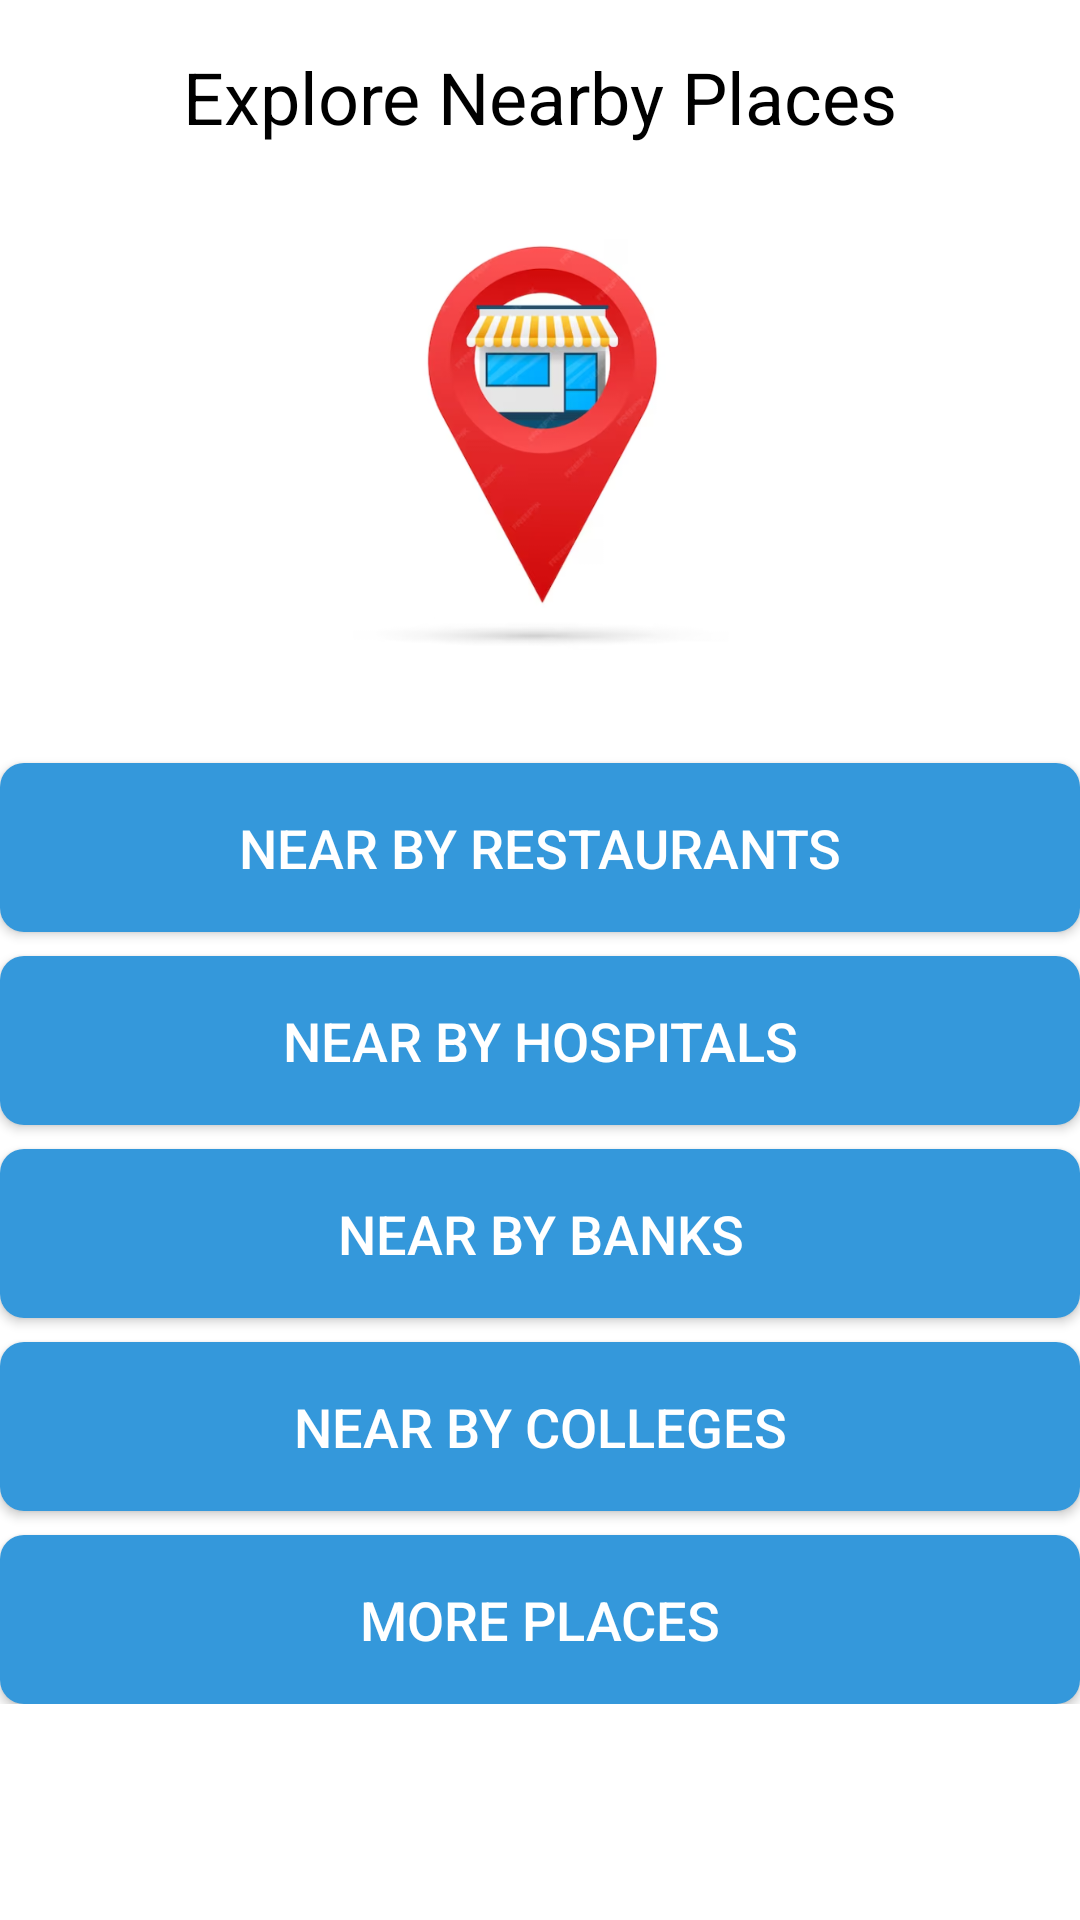

The Android layout XML behind this screen, and the referenced resources:
<!-- AndroidManifest.xml: application theme Theme.MyApplication -->
<!-- res/layout/activity_nearby_places.xml -->
<?xml version="1.0" encoding="utf-8"?>
<RelativeLayout
    xmlns:android="http://schemas.android.com/apk/res/android"
    xmlns:tools="http://schemas.android.com/tools"
    android:layout_width="match_parent"
    android:layout_height="match_parent"
    android:background="@color/white"
    tools:context=".NearbyPlaces">

    
    <LinearLayout
        android:id="@+id/headerLayout"
        android:layout_width="match_parent"
        android:layout_height="wrap_content"
        android:orientation="vertical"
        android:gravity="center">

        <TextView
            android:id="@+id/headerText"
            android:layout_width="wrap_content"
            android:layout_height="wrap_content"
            android:text="Explore Nearby Places"
            android:textSize="24sp"
            android:textColor="@android:color/black"
            android:layout_marginTop="16dp"/>

        <ImageView
            android:layout_marginTop="10dp"
            android:id="@+id/headerImage"
            android:layout_width="180dp"
            android:layout_height="180dp"
            android:src="@drawable/nearby"
            android:contentDescription="Header Image" />

    </LinearLayout>

    
    <LinearLayout
        android:id="@+id/optionsLayout"
        android:layout_width="match_parent"
        android:layout_height="wrap_content"
        android:layout_below="@id/headerLayout"
        android:orientation="vertical"
        android:gravity="center">

        
        <Button
            android:id="@+id/restaurantsButton"
            android:layout_width="match_parent"
            android:layout_height="wrap_content"
            android:layout_marginTop="16dp"
            android:background="@drawable/button_background"
            android:padding="16dp"
            android:text="Near By Restaurants"
            android:textColor="@android:color/white"
            android:textSize="18sp" />

        
        <Button
            android:id="@+id/hospitalsButton"
            android:layout_width="match_parent"
            android:layout_height="wrap_content"
            android:layout_marginTop="8dp"
            android:background="@drawable/button_background"
            android:padding="16dp"
            android:text="Near By Hospitals"
            android:textColor="@android:color/white"
            android:textSize="18sp" />

        
        <Button
            android:id="@+id/banksButton"
            android:layout_width="match_parent"
            android:layout_height="wrap_content"
            android:layout_marginTop="8dp"
            android:background="@drawable/button_background"
            android:padding="16dp"
            android:text="Near By Banks"
            android:textColor="@android:color/white"
            android:textSize="18sp" />

        
        <Button
            android:id="@+id/collegesButton"
            android:layout_width="match_parent"
            android:layout_height="wrap_content"
            android:layout_marginTop="8dp"
            android:background="@drawable/button_background"
            android:padding="16dp"
            android:text="Near By Colleges"
            android:textColor="@android:color/white"
            android:textSize="18sp" />

        
        <Button
            android:id="@+id/more"
            android:layout_width="match_parent"
            android:layout_height="wrap_content"
            android:layout_marginTop="8dp"
            android:background="@drawable/button_background"
            android:padding="16dp"
            android:text="More Places"
            android:textColor="@android:color/white"
            android:textSize="18sp" />
    </LinearLayout>

</RelativeLayout>
<!-- resources referenced by this layout -->
<resources>
  <!-- drawable button_background (drawable) -->
  <shape xmlns:android="http://schemas.android.com/apk/res/android">
      <solid android:color="#3498db" /> 
      <corners android:radius="8dp" /> 
  </shape>
  <!-- drawable nearby: png bitmap (drawable, 106851 bytes) -->
  <style name="Theme.MyApplication" parent="Theme.MaterialComponents.DayNight.NoActionBar">
          
          <item name="colorPrimary">@color/my_primary</item>
          <item name="colorPrimaryVariant">@color/my_primary</item>
          <item name="colorOnPrimary">@color/white</item>
          
          <item name="colorSecondary">@color/my_secondary</item>
          <item name="colorSecondaryVariant">@color/my_secondary</item>
          <item name="colorOnSecondary">@color/black</item>
          
          <item name="android:statusBarColor">@color/my_primary</item>
          
      </style>
  <!-- not gathered from this repository: default colours our renderer supplied (Android Studio template values) -->
  <color name="black">#FF000000</color>
  <color name="white">#FFFFFFFF</color>
</resources>
